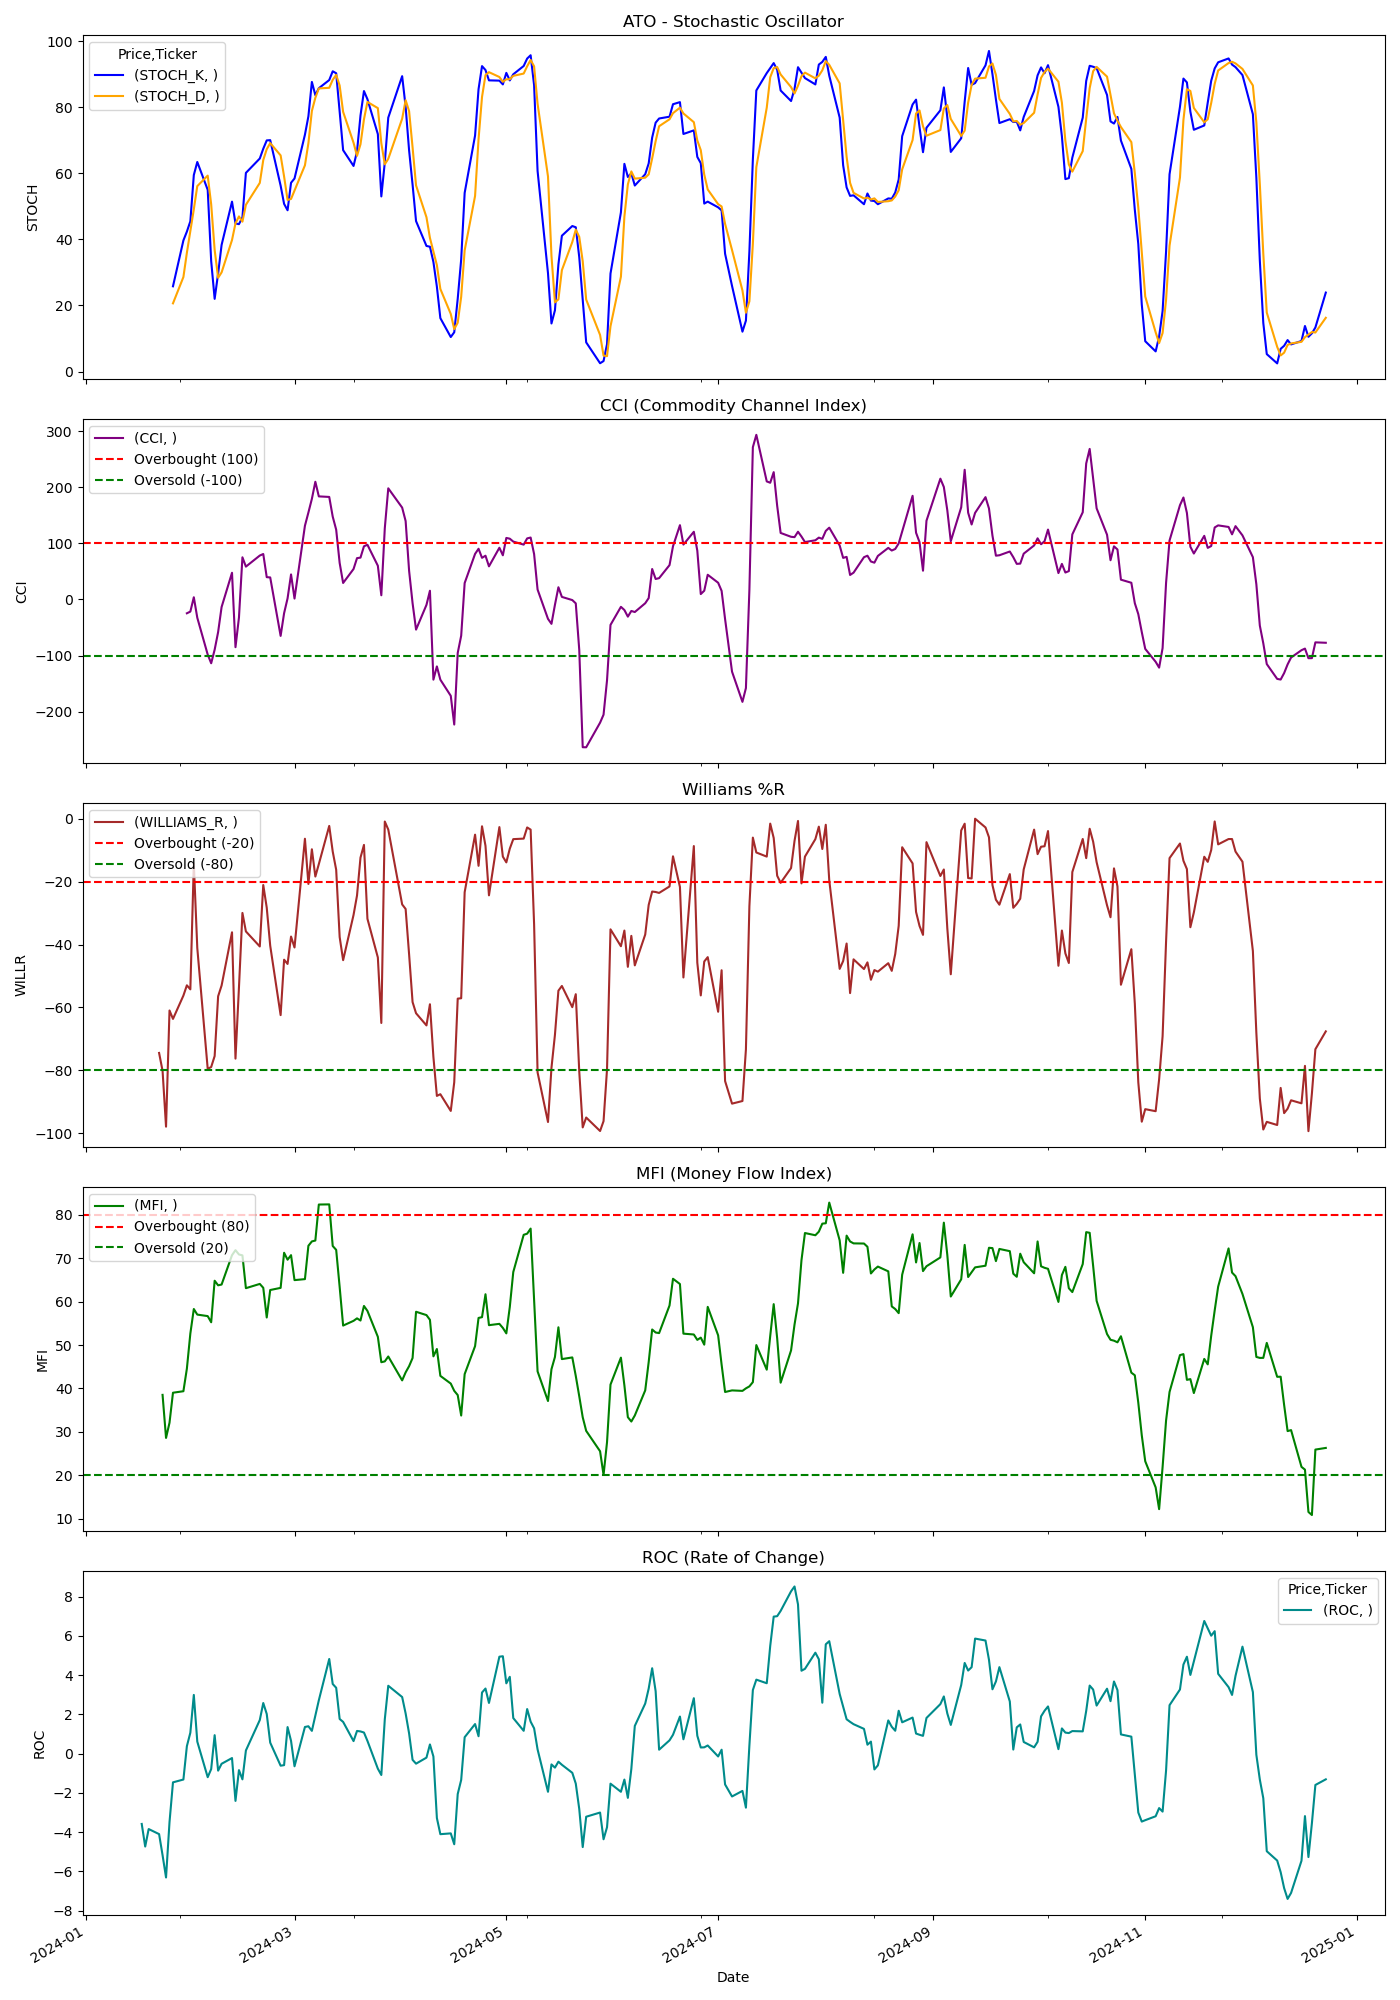

The data file committed next to this chart (first rows):
Price, Close, High, Low, Open, Volume, STOCH_K, STOCH_D, CCI, WILLIAMS_R, MFI, ROC
Ticker, ATO, ATO, ATO, ATO, ATO, , , , , , 
Date, , , , , , , , , , , 
2024-01-02, 113.9, 114.3, 112.7, 112.7, 882300, , , , , , 
2024-01-03, 115, 115.6, 114, 114.1, 1093500, , , , , , 
2024-01-04, 114.6, 115.7, 114.5, 115.2, 550600, , , , , , 
2024-01-05, 114.9, 115.4, 114, 114.3, 628200, , , , , , 
2024-01-08, 115.8, 115.8, 114.3, 115.2, 492600, , , , , , 
2024-01-09, 115.3, 115.7, 114.7, 115.4, 594200, , , , , , 
2024-01-10, 115, 115.7, 114.6, 115.5, 627600, , , , , , 
2024-01-11, 112.4, 114.7, 112.3, 114.7, 623400, , , , , , 
2024-01-12, 112.8, 113.6, 112.5, 113.2, 509400, , , , , , 
2024-01-16, 111.1, 112.9, 110.8, 112.2, 692500, , , , , , 
2024-01-17, 109.8, 111.5, 108.9, 110.6, 854500, , , , , , -3.583
2024-01-18, 109.5, 109.6, 108.3, 109.6, 1127000, , , , , , -4.736
2024-01-19, 110.2, 110.6, 109.3, 110.4, 1169900, , , , , , -3.844
2024-01-22, 110.2, 110.9, 109.5, 110.3, 685900, , , , -74.48, , -4.102
2024-01-23, 109.8, 110.4, 108.8, 108.8, 752300, , , , -80.15, 38.53, -5.175
2024-01-24, 108, 110.5, 107.9, 110.4, 831900, , , , -97.93, 28.64, -6.311
2024-01-25, 111, 111.1, 108.5, 108.5, 1102000, , , , -60.98, 32.12, -3.49
2024-01-26, 110.8, 111.5, 110.5, 111.3, 799700, 25.81, 20.65, , -63.66, 39.03, -1.465
2024-01-29, 111.3, 111.5, 110.4, 110.8, 572900, 39.71, 28.61, , -56.24, 39.37, -1.321
2024-01-30, 111.6, 112, 110.6, 111, 525400, 42.37, 35.96, -24.64, -52.98, 44.56, 0.3769
2024-01-31, 111, 112.9, 110.3, 112.6, 1123100, 45.51, 42.53, -21.63, -54.26, 52.63, 1.064
2024-02-01, 112.8, 112.8, 110.4, 111.1, 638600, 59.52, 49.13, 3.943, -14.21, 58.28, 2.989
2024-02-02, 110.8, 112.1, 109.7, 111.7, 774700, 63.47, 56.16, -32.54, -41.12, 56.99, 0.6102
2024-02-05, 108.9, 110.1, 108.4, 109.8, 780300, 55.04, 59.34, -98.16, -79.54, 56.65, -1.202
2024-02-06, 108.9, 109.1, 108, 108.6, 1171800, 33.46, 50.66, -113.7, -78.96, 55.23, -0.7897
2024-02-07, 109, 110.3, 107.8, 110.3, 1227500, 22.01, 36.84, -89.51, -75.48, 64.78, 0.9379
2024-02-08, 110, 110.1, 108.5, 108.6, 819200, 29.7, 28.39, -58.09, -56.46, 63.73, -0.869
2024-02-09, 110.2, 110.6, 109.7, 109.7, 745100, 38.34, 30.02, -13.48, -53.04, 63.91, -0.5189
2024-02-12, 111.1, 111.3, 110.1, 110.3, 918500, 51.46, 39.83, 47.58, -36.12, 70.66, -0.2275
2024-02-13, 108.9, 110.8, 107.6, 110.7, 633600, 44.85, 44.88, -85.01, -76.29, 71.81, -2.41
2024-02-14, 110.1, 110.4, 108.7, 108.9, 700700, 44.64, 46.98, -32.24, -53.68, 70.82, -0.8425
2024-02-15, 111.3, 111.6, 110.4, 110.4, 719100, 46.69, 45.39, 75.14, -29.96, 70.61, -1.313
2024-02-16, 111, 111.6, 110.4, 110.7, 1012100, 60.17, 50.5, 58.52, -35.85, 63.07, 0.1582
2024-02-20, 110.8, 112.7, 110.6, 111.1, 843300, 64.52, 57.13, 78.22, -40.63, 64.05, 1.709
2024-02-21, 111.7, 112, 110.8, 111.1, 831900, 67.48, 64.06, 80.98, -21.08, 63.15, 2.576
2024-02-22, 111.2, 111.6, 110.1, 110.7, 922100, 70.01, 67.34, 39.72, -28.27, 56.33, 2.019
2024-02-23, 110.6, 111.9, 110.6, 111.2, 733100, 70.09, 69.19, 39.24, -40.37, 62.65, 0.5584
2024-02-26, 109.5, 110.4, 108.9, 110.4, 682500, 56.3, 65.47, -64.89, -62.45, 63.14, -0.6167
2024-02-27, 110.4, 110.5, 109.4, 109.9, 498200, 50.78, 59.06, -24.49, -44.83, 71.21, -0.5887
2024-02-28, 110.3, 111.1, 109.7, 110.3, 619400, 48.85, 51.98, 1.941, -46.18, 69.62, 1.35
2024-02-29, 110.8, 111.4, 110.5, 111, 1189100, 57.17, 52.27, 44.58, -37.47, 70.66, 0.6476
2024-03-01, 110.6, 111.1, 109.2, 110.5, 578300, 58.46, 54.83, 1.598, -40.95, 64.92, -0.6473
2024-03-04, 112.5, 112.8, 110.2, 110.2, 981000, 71.74, 62.46, 131.3, -6.369, 65.15, 1.355
2024-03-05, 112.3, 113.2, 111.6, 112.9, 1395500, 77.31, 69.17, 154.9, -20.74, 72.82, 1.392
2024-03-06, 113, 113.5, 112.2, 112.9, 1120100, 87.72, 78.92, 179.2, -9.719, 73.82, 1.158
2024-03-07, 113.4, 114.4, 113, 113.9, 797000, 83.71, 82.92, 209.7, -18.39, 74.02, 1.945
2024-03-08, 113.6, 114.4, 113.1, 113.9, 999700, 85.82, 85.75, 183.6, -14.44, 82.3, 2.714
2024-03-11, 114.8, 114.9, 113.3, 113.8, 845100, 88.29, 85.94, 182.6, -2.288, 82.34, 4.82
2024-03-12, 114.3, 114.9, 113.6, 114.4, 1264700, 90.95, 88.35, 147.6, -10.42, 72.77, 3.546
2024-03-13, 114, 115, 113.6, 114.9, 1051100, 90.35, 89.86, 124.3, -16.24, 71.88, 3.352
2024-03-14, 112.7, 114.6, 112.4, 114.6, 1289300, 78.57, 86.62, 65.04, -37.62, 63.34, 1.762
2024-03-15, 112.4, 113.7, 111.7, 111.8, 2832300, 67.05, 78.66, 29.36, -44.98, 54.47, 1.614
2024-03-18, 113.2, 114.2, 112.1, 112.6, 861400, 62.26, 69.3, 54.24, -30.6, 55.56, 0.6366
2024-03-19, 113.6, 114.5, 113.1, 113.7, 805800, 66.67, 65.33, 73.59, -24.41, 56.13, 1.153
2024-03-20, 114.3, 114.3, 113.1, 113.2, 979200, 77.54, 68.82, 74.54, -12.37, 55.63, 1.128
2024-03-21, 114.6, 115, 113.9, 114.5, 473800, 84.96, 76.39, 94.73, -8.333, 58.98, 1.073
2024-03-22, 114.4, 115.7, 114.1, 115.4, 538300, 82.49, 81.66, 97.46, -31.82, 57.84, 0.6476
2024-03-25, 113.9, 114.8, 113.5, 114.7, 466500, 71.91, 79.79, 60.08, -44.12, 51.89, -0.7692
... 189 more rows
